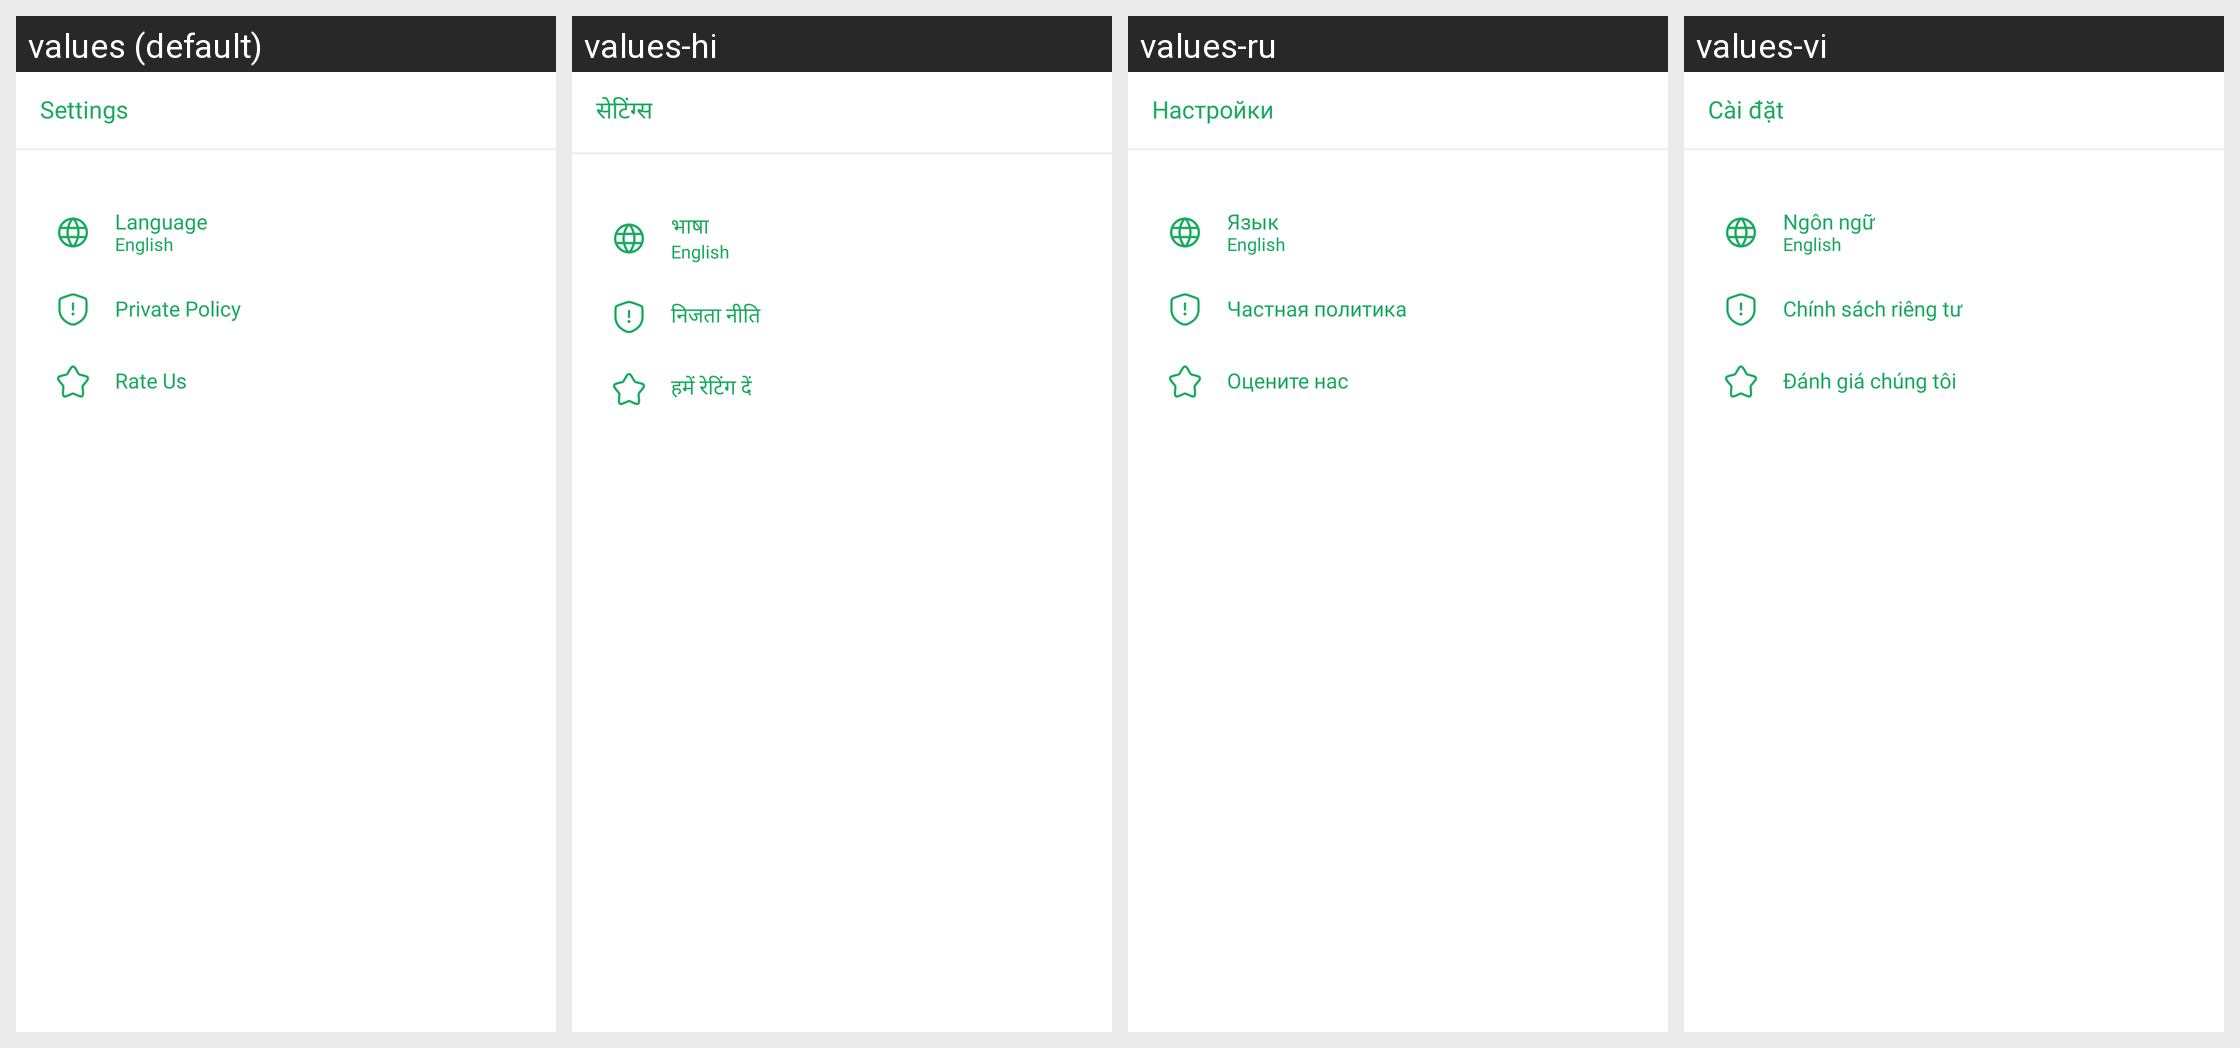

The Android screen above is rendered under several locales of the same app. Produce the string resources it draws, with the default and per-locale values.
Android screen res/layout/fragment_setting.xml rendered under 4 locales, left to right: values (default), values-hi, values-ru, values-vi. Device: Nexus 5 (rendered at 1080×1920; each locale shown at half size, 540×960, under a caption strip naming it); theme Theme.MyApplication.
Other locales in the repository, not shown: values-de, values-es, values-fr, values-in, values-pt, values-zh.
Strings drawn on this screen, with the default value and each locale's value (text and hints the layout hard-codes, and strings that could not be matched under every locale, appear in the picture but are not listed):

txt_settings
  values: Settings
  values-hi: सेटिंग्स
  values-ru: Настройки
  values-vi: Cài đặt

txt_language
  values: Language
  values-hi: भाषा
  values-ru: Язык
  values-vi: Ngôn ngữ

txt_english
  values: English
  values-hi: English  [not translated; the default value is used]
  values-ru: English  [not translated; the default value is used]
  values-vi: English  [not translated; the default value is used]

txt_private_policy
  values: Private Policy
  values-hi: निजता नीति
  values-ru: Частная политика
  values-vi: Chính sách riêng tư

txt_rate_us
  values: Rate Us
  values-hi: हमें रेटिंग दें
  values-ru: Оцените нас
  values-vi: Đánh giá chúng tôi
